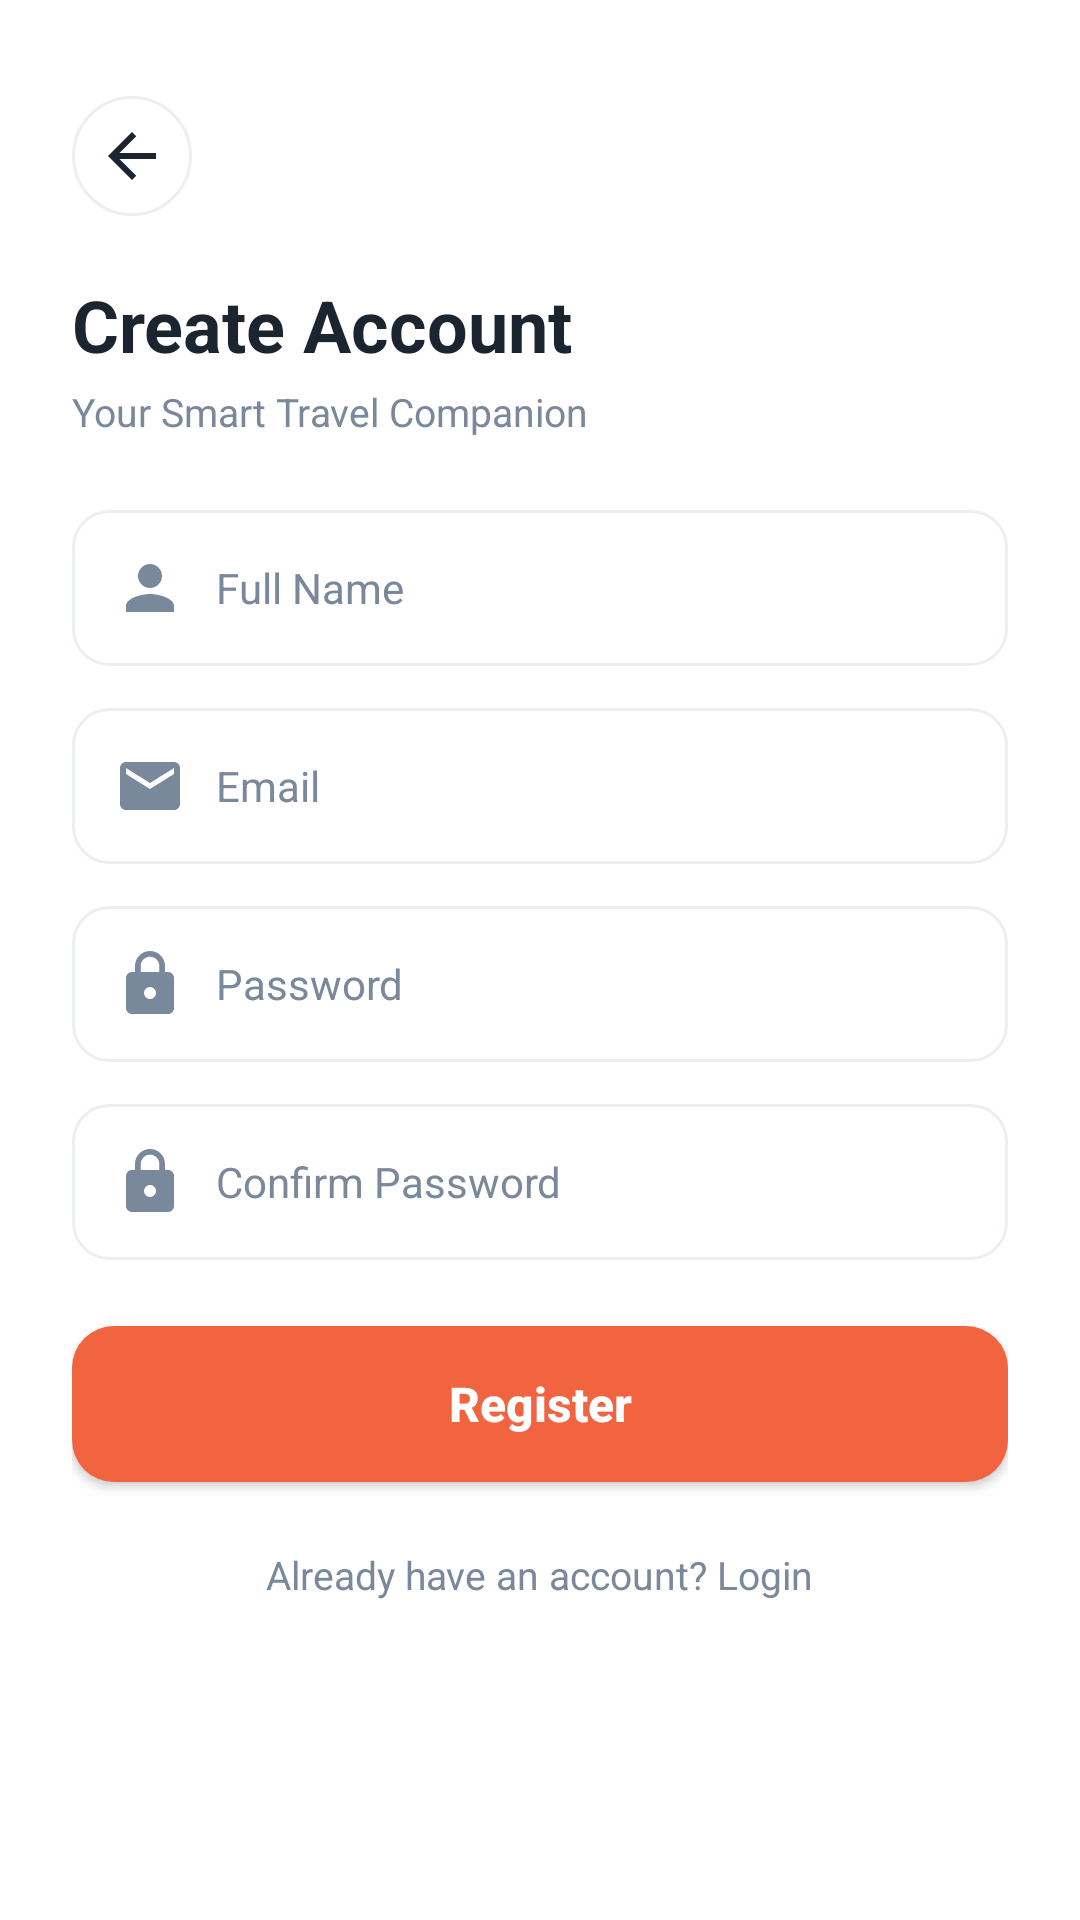

Write the Android layout XML for this screen, with the resource values it uses.
<!-- AndroidManifest.xml: application theme Theme.AppCompat.Light.NoActionBar -->
<!-- res/layout/activity_register.xml -->
<?xml version="1.0" encoding="utf-8"?>
<ScrollView xmlns:android="http://schemas.android.com/apk/res/android"
    android:layout_width="match_parent"
    android:layout_height="match_parent"
    android:background="@color/white"
    android:fillViewport="true">

    <LinearLayout
        android:layout_width="match_parent"
        android:layout_height="wrap_content"
        android:orientation="vertical"
        android:padding="24dp">

        <ImageButton
            android:id="@+id/btnBack"
            android:layout_width="40dp"
            android:layout_height="40dp"
            android:layout_marginTop="8dp"
            android:background="@drawable/circle_count_bg"
            android:contentDescription="Back"
            android:padding="10dp"
            android:src="@drawable/ic_back" />

        <TextView
            android:layout_width="wrap_content"
            android:layout_height="wrap_content"
            android:layout_marginTop="20dp"
            android:text="@string/create_account"
            android:textColor="@color/text_primary"
            android:textSize="24sp"
            android:textStyle="bold" />

        <TextView
            android:layout_width="wrap_content"
            android:layout_height="wrap_content"
            android:layout_marginTop="4dp"
            android:text="@string/tagline"
            android:textColor="@color/text_secondary"
            android:textSize="13sp" />

        <EditText
            android:id="@+id/etFullName"
            android:layout_width="match_parent"
            android:layout_height="52dp"
            android:layout_marginTop="24dp"
            android:background="@drawable/bg_edittext"
            android:drawablePadding="10dp"
            android:drawableStart="@drawable/ic_person"
            android:hint="@string/hint_full_name"
            android:inputType="textPersonName"
            android:paddingStart="14dp"
            android:paddingEnd="14dp"
            android:textColor="@color/text_primary"
            android:textColorHint="@color/text_secondary"
            android:textSize="14sp" />

        <EditText
            android:id="@+id/etEmail"
            android:layout_width="match_parent"
            android:layout_height="52dp"
            android:layout_marginTop="14dp"
            android:background="@drawable/bg_edittext"
            android:drawablePadding="10dp"
            android:drawableStart="@drawable/ic_email"
            android:hint="@string/hint_email"
            android:inputType="textEmailAddress"
            android:paddingStart="14dp"
            android:paddingEnd="14dp"
            android:textColor="@color/text_primary"
            android:textColorHint="@color/text_secondary"
            android:textSize="14sp" />

        <EditText
            android:id="@+id/etPassword"
            android:layout_width="match_parent"
            android:layout_height="52dp"
            android:layout_marginTop="14dp"
            android:background="@drawable/bg_edittext"
            android:drawablePadding="10dp"
            android:drawableStart="@drawable/ic_lock"
            android:hint="@string/hint_password"
            android:inputType="textPassword"
            android:paddingStart="14dp"
            android:paddingEnd="14dp"
            android:textColor="@color/text_primary"
            android:textColorHint="@color/text_secondary"
            android:textSize="14sp" />

        <EditText
            android:id="@+id/etConfirmPassword"
            android:layout_width="match_parent"
            android:layout_height="52dp"
            android:layout_marginTop="14dp"
            android:background="@drawable/bg_edittext"
            android:drawablePadding="10dp"
            android:drawableStart="@drawable/ic_lock"
            android:hint="@string/hint_confirm_password"
            android:inputType="textPassword"
            android:paddingStart="14dp"
            android:paddingEnd="14dp"
            android:textColor="@color/text_primary"
            android:textColorHint="@color/text_secondary"
            android:textSize="14sp" />

        <Button
            android:id="@+id/btnRegister"
            android:layout_width="match_parent"
            android:layout_height="52dp"
            android:layout_marginTop="22dp"
            android:background="@drawable/bg_button_orange"
            android:text="@string/register"
            android:textAllCaps="false"
            android:textColor="@color/white"
            android:textSize="16sp"
            android:textStyle="bold" />

        <TextView
            android:id="@+id/tvLogin"
            android:layout_width="wrap_content"
            android:layout_height="wrap_content"
            android:layout_gravity="center"
            android:layout_marginTop="18dp"
            android:padding="4dp"
            android:text="@string/have_account"
            android:textColor="@color/text_secondary"
            android:textSize="13sp" />

    </LinearLayout>
</ScrollView>
<!-- resources referenced by this layout -->
<resources>
  <color name="text_primary">#1A2530</color>
  <color name="text_secondary">#7A889B</color>
  <color name="white">#FFFFFF</color>
  <!-- drawable bg_button_orange (drawable) -->
  <?xml version="1.0" encoding="utf-8"?>
  <shape xmlns:android="http://schemas.android.com/apk/res/android" android:shape="rectangle">
      <solid android:color="@color/orange" />
      <corners android:radius="14dp" />
  </shape>
  <!-- drawable bg_edittext (drawable) -->
  <?xml version="1.0" encoding="utf-8"?>
  <shape xmlns:android="http://schemas.android.com/apk/res/android" android:shape="rectangle">
      <solid android:color="@color/white" />
      <stroke android:width="1dp" android:color="@color/divider" />
      <corners android:radius="12dp" />
  </shape>
  <!-- drawable circle_count_bg (drawable) -->
  <?xml version="1.0" encoding="utf-8"?>
  <shape xmlns:android="http://schemas.android.com/apk/res/android" android:shape="oval">
      <solid android:color="@color/white" />
      <stroke android:width="1dp" android:color="@color/divider" />
  </shape>
  <!-- drawable ic_back (drawable) -->
  <vector xmlns:android="http://schemas.android.com/apk/res/android"
      android:width="24dp" android:height="24dp" android:viewportWidth="24" android:viewportHeight="24">
      <path android:fillColor="@color/text_primary"
          android:pathData="M20,11H7.83l5.59,-5.59L12,4l-8,8 8,8 1.41,-1.41L7.83,13H20z"/>
  </vector>
  <!-- drawable ic_email (drawable) -->
  <vector xmlns:android="http://schemas.android.com/apk/res/android"
      android:width="24dp" android:height="24dp" android:viewportWidth="24" android:viewportHeight="24">
      <path android:fillColor="@color/text_secondary"
          android:pathData="M20,4H4c-1.1,0 -1.99,0.9 -1.99,2L2,18c0,1.1 0.9,2 2,2h16c1.1,0 2,-0.9 2,-2V6c0,-1.1 -0.9,-2 -2,-2zM20,8l-8,5 -8,-5V6l8,5 8,-5v2z"/>
  </vector>
  <!-- drawable ic_lock (drawable) -->
  <vector xmlns:android="http://schemas.android.com/apk/res/android"
      android:width="24dp" android:height="24dp" android:viewportWidth="24" android:viewportHeight="24">
      <path android:fillColor="@color/text_secondary"
          android:pathData="M18,8h-1V6c0,-2.76 -2.24,-5 -5,-5S7,3.24 7,6v2H6c-1.1,0 -2,0.9 -2,2v10c0,1.1 0.9,2 2,2h12c1.1,0 2,-0.9 2,-2V10c0,-1.1 -0.9,-2 -2,-2zM12,17c-1.1,0 -2,-0.9 -2,-2s0.9,-2 2,-2 2,0.9 2,2 -0.9,2 -2,2zM15.1,8H8.9V6c0,-1.71 1.39,-3.1 3.1,-3.1 1.71,0 3.1,1.39 3.1,3.1v2z"/>
  </vector>
  <!-- drawable ic_person (drawable) -->
  <vector xmlns:android="http://schemas.android.com/apk/res/android"
      android:width="24dp" android:height="24dp" android:viewportWidth="24" android:viewportHeight="24">
      <path android:fillColor="@color/text_secondary"
          android:pathData="M12,12c2.21,0 4,-1.79 4,-4s-1.79,-4 -4,-4 -4,1.79 -4,4 1.79,4 4,4zM12,14c-2.67,0 -8,1.34 -8,4v2h16v-2c0,-2.66 -5.33,-4 -8,-4z"/>
  </vector>
  <string name="create_account">Create Account</string>
  <string name="have_account">Already have an account? Login</string>
  <string name="hint_confirm_password">Confirm Password</string>
  <string name="hint_email">Email</string>
  <string name="hint_full_name">Full Name</string>
  <string name="hint_password">Password</string>
  <string name="register">Register</string>
  <string name="tagline">Your Smart Travel Companion</string>
  <color name="orange">#F26440</color>
  <color name="divider">#ECEFF1</color>
</resources>
